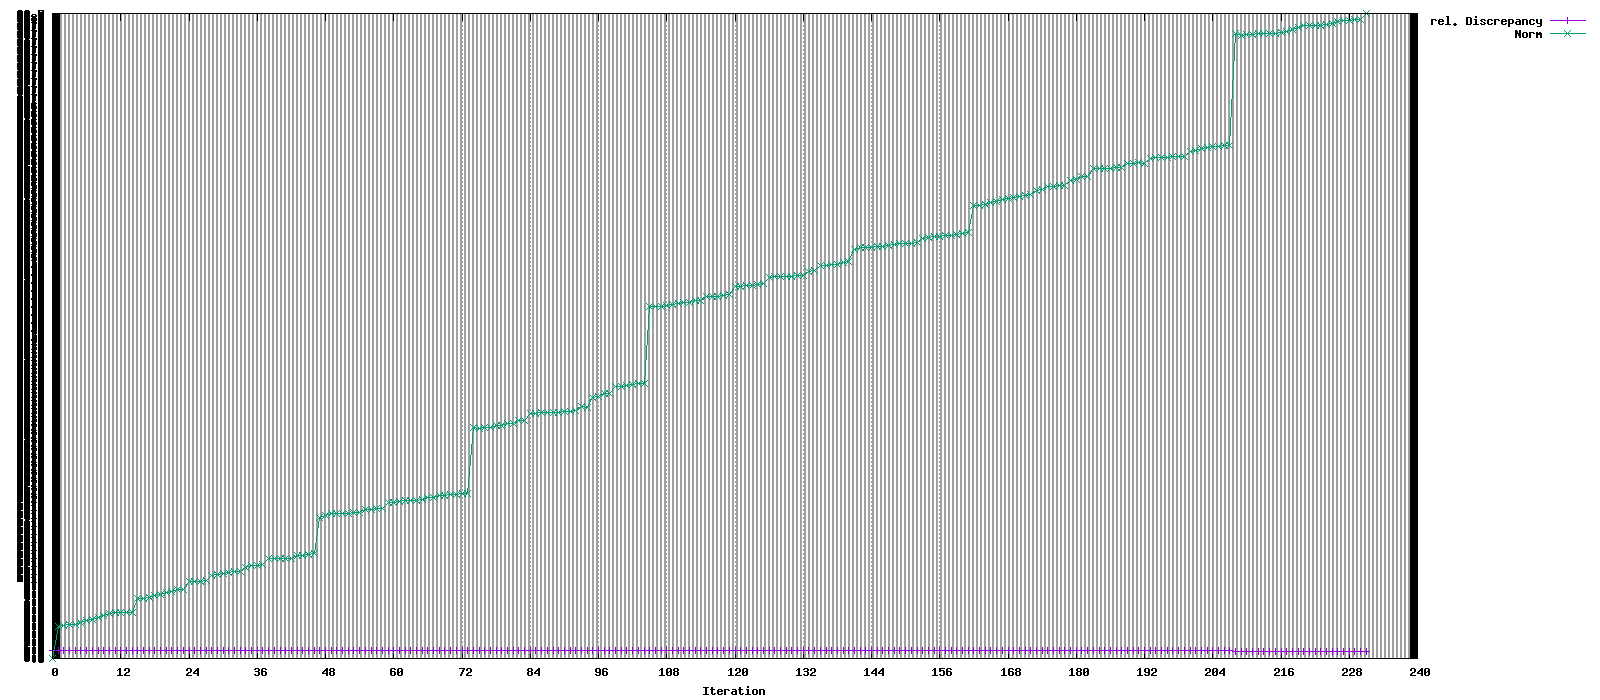

Data behind this chart, as committed beside it:
Iteration, rel. Discrepancy, Norm
0, 1, 0
1, 0.9987, 4.035
2, 0.9983, 4.163
3, 0.9981, 4.23
4, 0.998, 4.281
5, 0.9977, 4.516
6, 0.9976, 4.724
7, 0.9974, 4.853
8, 0.9973, 5.102
9, 0.9971, 5.308
10, 0.997, 5.56
11, 0.9969, 5.688
12, 0.9969, 5.721
13, 0.9968, 5.764
14, 0.9968, 5.793
15, 0.9954, 7.433
16, 0.9952, 7.483
17, 0.9948, 7.644
18, 0.9946, 7.85
19, 0.9945, 7.967
20, 0.9943, 8.253
21, 0.9943, 8.322
22, 0.9941, 8.619
23, 0.9939, 8.591
24, 0.9928, 9.612
25, 0.9927, 9.616
26, 0.9924, 9.662
27, 0.9924, 9.697
28, 0.9919, 10.39
29, 0.9918, 10.44
30, 0.9916, 10.66
31, 0.9916, 10.77
32, 0.9915, 10.82
33, 0.9915, 10.84
34, 0.991, 11.39
35, 0.9906, 11.58
36, 0.9905, 11.66
37, 0.9905, 11.77
38, 0.99, 12.46
39, 0.9899, 12.47
40, 0.9898, 12.45
41, 0.9898, 12.48
42, 0.9898, 12.48
43, 0.9896, 12.82
44, 0.9896, 12.8
45, 0.9895, 12.94
46, 0.9895, 13.04
47, 0.9859, 17.62
48, 0.984, 17.79
49, 0.9836, 18.12
50, 0.9835, 18.04
51, 0.9832, 18.13
52, 0.9832, 18.14
53, 0.983, 18.27
54, 0.9829, 18.26
55, 0.9827, 18.62
56, 0.9826, 18.62
57, 0.9825, 18.73
58, 0.9824, 18.71
59, 0.9818, 19.46
... 172 more rows
